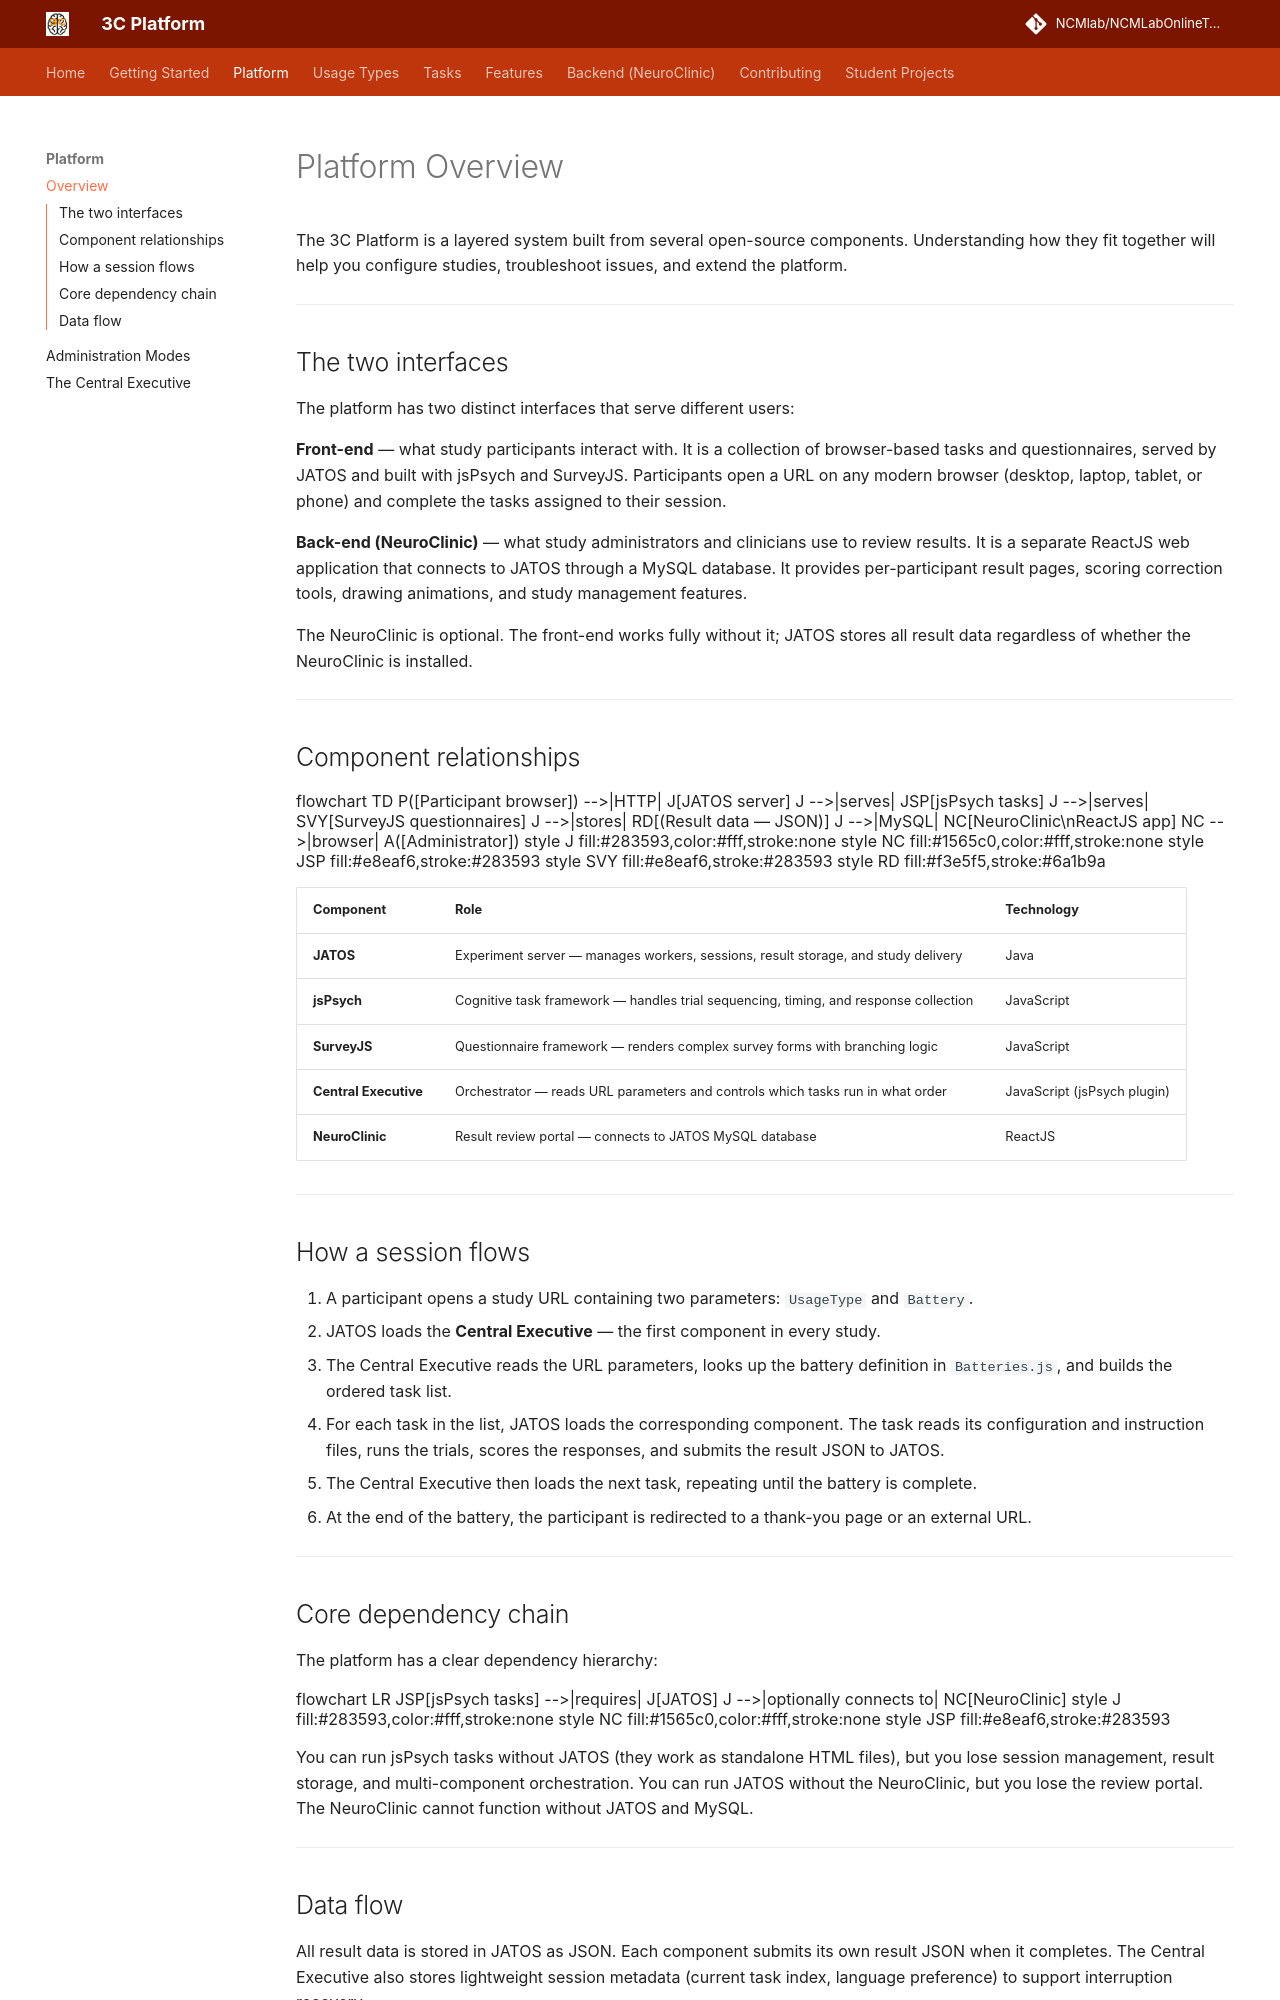

repository: NCMlab/NCMLabOnlineTools · page: platform/overview/index.html · generator: mkdocs

# Platform Overview

The 3C Platform is a layered system built from several open-source components. Understanding how they fit together will help you configure studies, troubleshoot issues, and extend the platform.

---

## The two interfaces

The platform has two distinct interfaces that serve different users:

**Front-end** — what study participants interact with. It is a collection of browser-based tasks and questionnaires, served by JATOS and built with jsPsych and SurveyJS. Participants open a URL on any modern browser (desktop, laptop, tablet, or phone) and complete the tasks assigned to their session.

**Back-end (NeuroClinic)** — what study administrators and clinicians use to review results. It is a separate ReactJS web application that connects to JATOS through a MySQL database. It provides per-participant result pages, scoring correction tools, drawing animations, and study management features.

The NeuroClinic is optional. The front-end works fully without it; JATOS stores all result data regardless of whether the NeuroClinic is installed.

---

## Component relationships

```mermaid
flowchart TD
    P([Participant browser]) -->|HTTP| J[JATOS server]
    J -->|serves| JSP[jsPsych tasks]
    J -->|serves| SVY[SurveyJS questionnaires]
    J -->|stores| RD[(Result data — JSON)]
    J -->|MySQL| NC[NeuroClinic\nReactJS app]
    NC -->|browser| A([Administrator])

    style J fill:#283593,color:#fff,stroke:none
    style NC fill:#1565c0,color:#fff,stroke:none
    style JSP fill:#e8eaf6,stroke:#283593
    style SVY fill:#e8eaf6,stroke:#283593
    style RD fill:#f3e5f5,stroke:#6a1b9a
```

| Component | Role | Technology |
|-----------|------|-----------|
| **JATOS** | Experiment server — manages workers, sessions, result storage, and study delivery | Java |
| **jsPsych** | Cognitive task framework — handles trial sequencing, timing, and response collection | JavaScript |
| **SurveyJS** | Questionnaire framework — renders complex survey forms with branching logic | JavaScript |
| **Central Executive** | Orchestrator — reads URL parameters and controls which tasks run in what order | JavaScript (jsPsych plugin) |
| **NeuroClinic** | Result review portal — connects to JATOS MySQL database | ReactJS |

---

## How a session flows

1. A participant opens a study URL containing two parameters: `UsageType` and `Battery`.
2. JATOS loads the **Central Executive** — the first component in every study.
3. The Central Executive reads the URL parameters, looks up the battery definition in `Batteries.js`, and builds the ordered task list.
4. For each task in the list, JATOS loads the corresponding component. The task reads its configuration and instruction files, runs the trials, scores the responses, and submits the result JSON to JATOS.
5. The Central Executive then loads the next task, repeating until the battery is complete.
6. At the end of the battery, the participant is redirected to a thank-you page or an external URL.

---

## Core dependency chain

The platform has a clear dependency hierarchy:

```mermaid
flowchart LR
    JSP[jsPsych tasks] -->|requires| J[JATOS]
    J -->|optionally connects to| NC[NeuroClinic]

    style J fill:#283593,color:#fff,stroke:none
    style NC fill:#1565c0,color:#fff,stroke:none
    style JSP fill:#e8eaf6,stroke:#283593
```

You can run jsPsych tasks without JATOS (they work as standalone HTML files), but you lose session management, result storage, and multi-component orchestration. You can run JATOS without the NeuroClinic, but you lose the review portal. The NeuroClinic cannot function without JATOS and MySQL.

---
